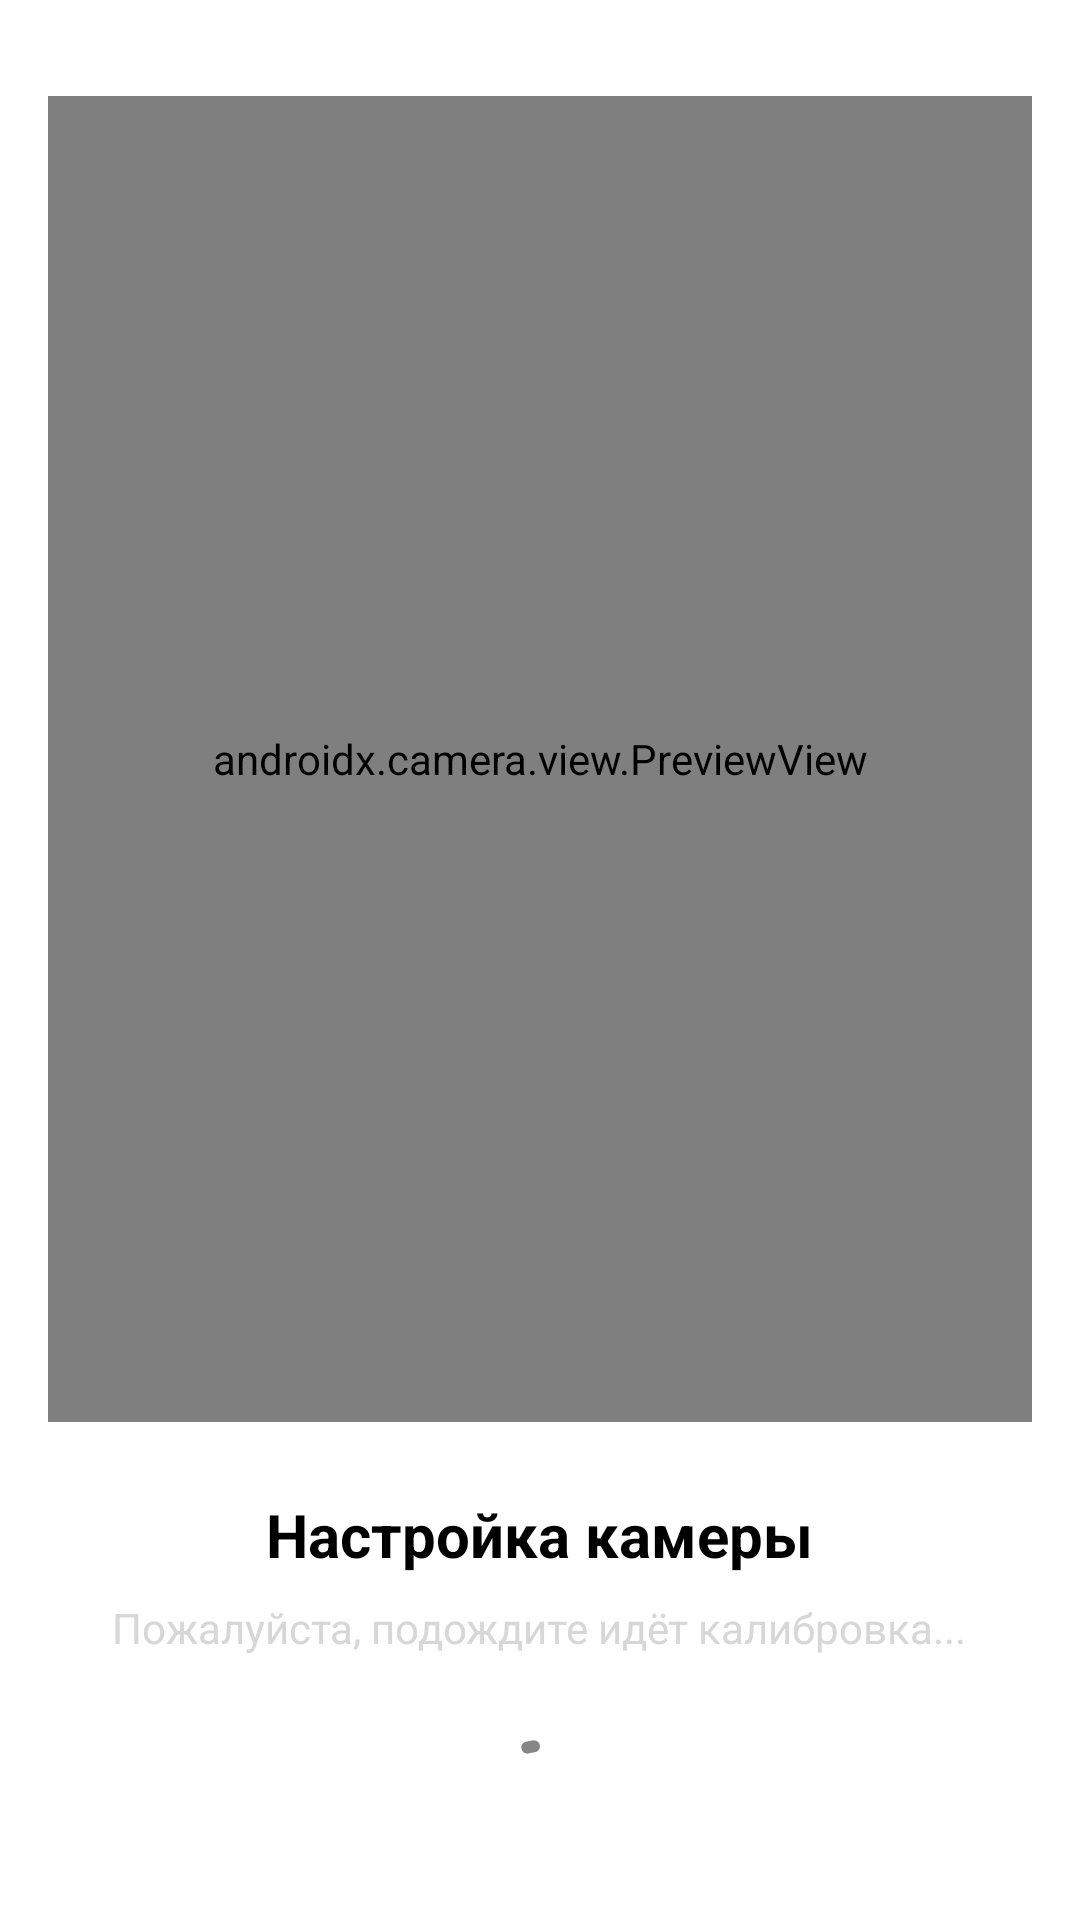

This screen was rendered from an Android layout file. Write that file and the resources it references.
<!-- AndroidManifest.xml: application theme Theme.WeReadCorrently -->
<!-- res/layout/fragment_setup_camera.xml -->
<?xml version="1.0" encoding="utf-8"?>
<LinearLayout xmlns:android="http://schemas.android.com/apk/res/android"
    xmlns:app="http://schemas.android.com/apk/res-auto"
    android:layout_width="match_parent"
    android:layout_height="match_parent"
    android:orientation="vertical"
    android:gravity="center_horizontal"
    android:padding="16dp">

    <androidx.camera.view.PreviewView
        android:id="@+id/previewView"
        android:layout_width="match_parent"
        android:layout_height="0dp"
        android:layout_weight="2"
        android:layout_marginTop="16dp" />

    <TextView
        android:layout_width="wrap_content"
        android:layout_height="wrap_content"
        android:layout_marginTop="24dp"
        android:text="Настройка камеры"
        android:textSize="20sp"
        android:textStyle="bold"
        android:textColor="@color/black" />

    <TextView
        android:layout_width="wrap_content"
        android:layout_height="wrap_content"
        android:layout_marginTop="8dp"
        android:text="Пожалуйста, подождите идёт калибровка..."
        android:textSize="14sp"
        android:textColor="@color/gray" />

    <com.google.android.material.progressindicator.CircularProgressIndicator
        android:layout_width="wrap_content"
        android:layout_height="wrap_content"
        android:layout_marginTop="24dp"
        android:indeterminate="true"
        app:indicatorColor="@color/primary" />

</LinearLayout>
<!-- resources referenced by this layout -->
<resources>
  <color name="black">#000000</color>
  <color name="gray">#CDCDCDCD</color>
  <color name="primary">#878686</color>
  <style name="Theme.WeReadCorrently" parent="Theme.Material3.DayNight.NoActionBar">
          
          <item name="colorPrimary">@color/primary</item>
          <item name="colorPrimaryVariant">@color/primary_dark</item>
          <item name="colorOnPrimary">@color/on_primary</item>
  
          
          <item name="colorSecondary">@color/gray_button</item>
          <item name="colorSecondaryVariant">@color/primary_dark</item>
          <item name="colorOnSecondary">@color/on_gray_button</item>
  
          
          <item name="android:colorBackground">@color/background</item>
          <item name="colorSurface">@color/surface</item>
          <item name="colorOnSurface">@color/text_primary</item>
          <item name="colorOnSurfaceVariant">@color/text_secondary</item>
  
          
          <item name="colorError">@color/error</item>
          <item name="colorOnError">@color/on_error</item>
  
          
          <item name="android:textColorPrimary">@color/text_primary</item>
          <item name="android:textColorSecondary">@color/text_secondary</item>
  
          
          <item name="android:statusBarColor">@color/primary_dark</item>
          <item name="android:navigationBarColor">@color/surface</item>
      </style>
  <color name="primary_dark">#757575</color>
  <color name="on_primary">#FFFFFF</color>
  <color name="gray_button">#9E9E9E</color>
  <color name="on_gray_button">#141313</color>
  <color name="background">#FFFFFF</color>
  <color name="surface">#D1D0D0</color>
  <color name="text_primary">#101010</color>
  <color name="text_secondary">#525050</color>
  <color name="error">#ED685F</color>
  <color name="on_error">#0F0E0E</color>
</resources>
